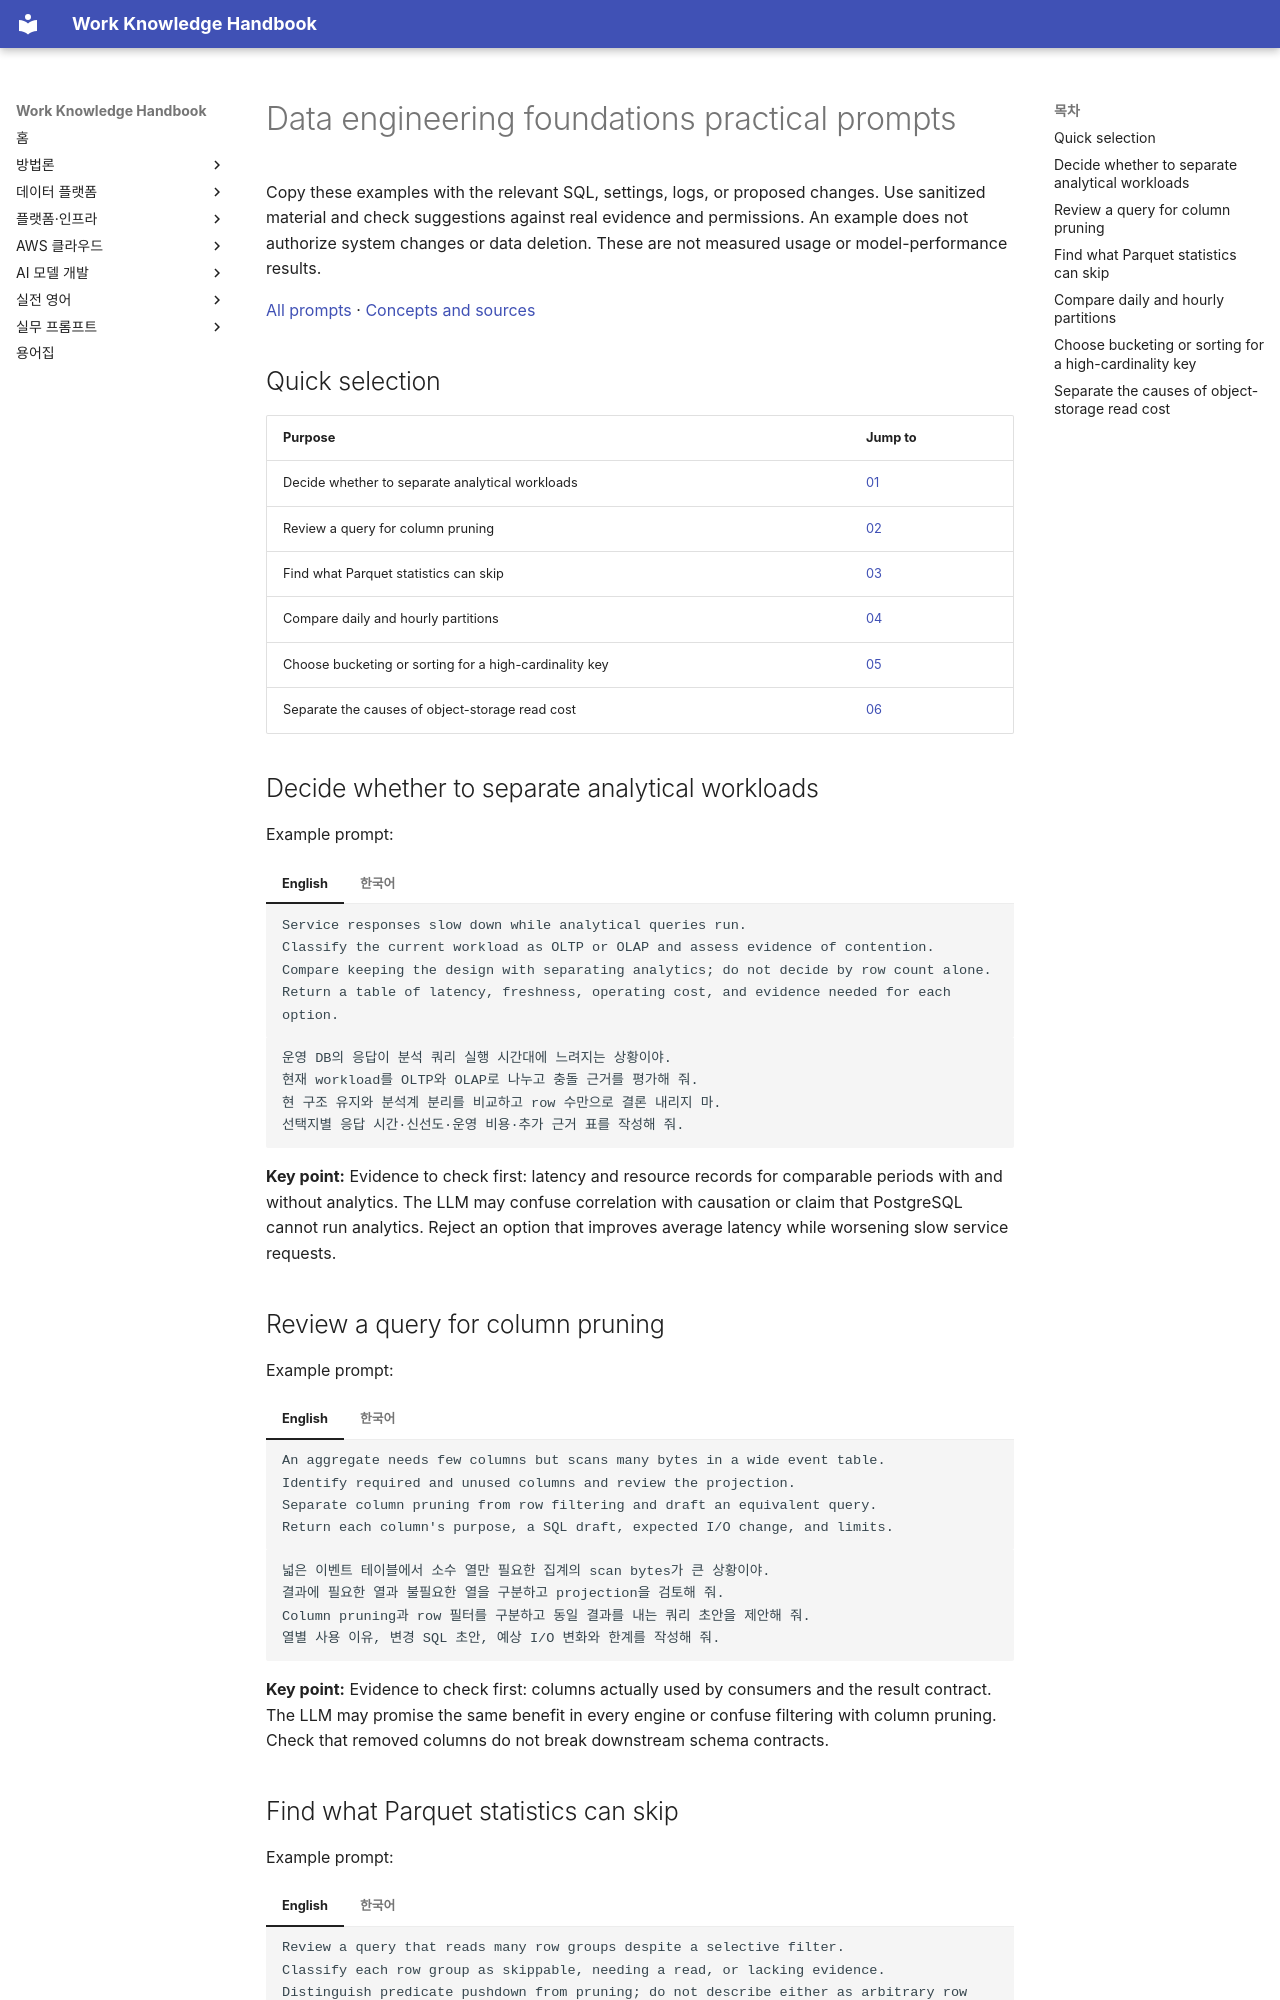

repository: nohdol97/work-handbook · page: en/prompts/foundations/index.html · generator: mkdocs

---
id: prompts-foundations
status: overview
last_updated: 2026-10-18
last_reviewed: 2026-10-18
knowledge_ids: []
---

# Data engineering foundations practical prompts

Copy these examples with the relevant SQL, settings, logs, or proposed changes. Use sanitized material and check suggestions against real evidence and permissions. An example does not authorize system changes or data deletion. These are not measured usage or model-performance results.

[All prompts](index.md) · [Concepts and sources](../data-platform/foundations.md)

## Quick selection

| Purpose | Jump to |
| --- | --- |
| Decide whether to separate analytical workloads | [01](#foundations-01) |
| Review a query for column pruning | [02](#foundations-02) |
| Find what Parquet statistics can skip | [03](#foundations-03) |
| Compare daily and hourly partitions | [04](#foundations-04) |
| Choose bucketing or sorting for a high-cardinality key | [05](#foundations-05) |
| Separate the causes of object-storage read cost | [06](#foundations-06) |

## Decide whether to separate analytical workloads {#foundations-01}

Example prompt:

=== "English"

    ```text {.prompt}
    Service responses slow down while analytical queries run.
    Classify the current workload as OLTP or OLAP and assess evidence of contention.
    Compare keeping the design with separating analytics; do not decide by row count alone.
    Return a table of latency, freshness, operating cost, and evidence needed for each option.
    ```

=== "한국어"

    ```text {.prompt}
    운영 DB의 응답이 분석 쿼리 실행 시간대에 느려지는 상황이야.
    현재 workload를 OLTP와 OLAP로 나누고 충돌 근거를 평가해 줘.
    현 구조 유지와 분석계 분리를 비교하고 row 수만으로 결론 내리지 마.
    선택지별 응답 시간·신선도·운영 비용·추가 근거 표를 작성해 줘.
    ```

**Key point:** Evidence to check first: latency and resource records for comparable periods with and without analytics. The LLM may confuse correlation with causation or claim that PostgreSQL cannot run analytics. Reject an option that improves average latency while worsening slow service requests.

## Review a query for column pruning {#foundations-02}

Example prompt:

=== "English"

    ```text {.prompt}
    An aggregate needs few columns but scans many bytes in a wide event table.
    Identify required and unused columns and review the projection.
    Separate column pruning from row filtering and draft an equivalent query.
    Return each column's purpose, a SQL draft, expected I/O change, and limits.
    ```

=== "한국어"

    ```text {.prompt}
    넓은 이벤트 테이블에서 소수 열만 필요한 집계의 scan bytes가 큰 상황이야.
    결과에 필요한 열과 불필요한 열을 구분하고 projection을 검토해 줘.
    Column pruning과 row 필터를 구분하고 동일 결과를 내는 쿼리 초안을 제안해 줘.
    열별 사용 이유, 변경 SQL 초안, 예상 I/O 변화와 한계를 작성해 줘.
    ```

**Key point:** Evidence to check first: columns actually used by consumers and the result contract. The LLM may promise the same benefit in every engine or confuse filtering with column pruning. Check that removed columns do not break downstream schema contracts.
